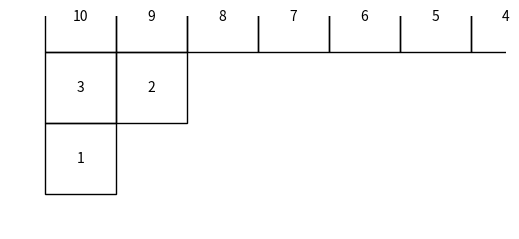

This chart was generated by the following Python code:
import matplotlib.pyplot as plt
import random


def draw_young_diagram(partition):
    n = sum(partition)

    diagram = [[0 for j in range(partition[i])] for i in range(len(partition))]

    for i in range(len(partition)):
        for j in range(partition[i]):
            diagram[i][j] = n
            n -= 1

    [fig, ax] = plt.subplots()

    for i in range(len(diagram)):
        for j in range(len(diagram[i])):
            ax.add_patch(plt.Rectangle((j, len(diagram) - i - 1), 1, 1, fill=False))
            if diagram[i][j] != 0:
                ax.text(j + 0.5, len(diagram) - i - 0.5, str(diagram[i][j]), ha='center', va='center')
    ax.set_xlim([-0.5, len(diagram[0]) - 0.5])
    ax.set_ylim([-0.5, len(diagram) - 0.5])
    ax.set_aspect('equal')
    ax.axis('off')
    plt.show()

def add_box(young_diagram):
    n = len(young_diagram)
    choices = []

    # Add a box to an existing row
    for i in range(n):
        if i == 0 or young_diagram[i - 1] > young_diagram[i]:
            new_diagram = young_diagram.copy()
            new_diagram[i] += 1
            choices.append(new_diagram)

    # Add a new row
    choices.append(young_diagram + [1])

    # Choose one of the possibilities uniformly at random
    return random.choice(choices)

def generate_young_diagram(n):
    young_diagram = [1]
    for _ in range(n - 1):
        young_diagram = add_box(young_diagram)
    return young_diagram

# Example usage:
n = 10  # Number of boxes to add to the Young diagram
young_diagram = generate_young_diagram(n)
print(young_diagram)

draw_young_diagram(young_diagram)